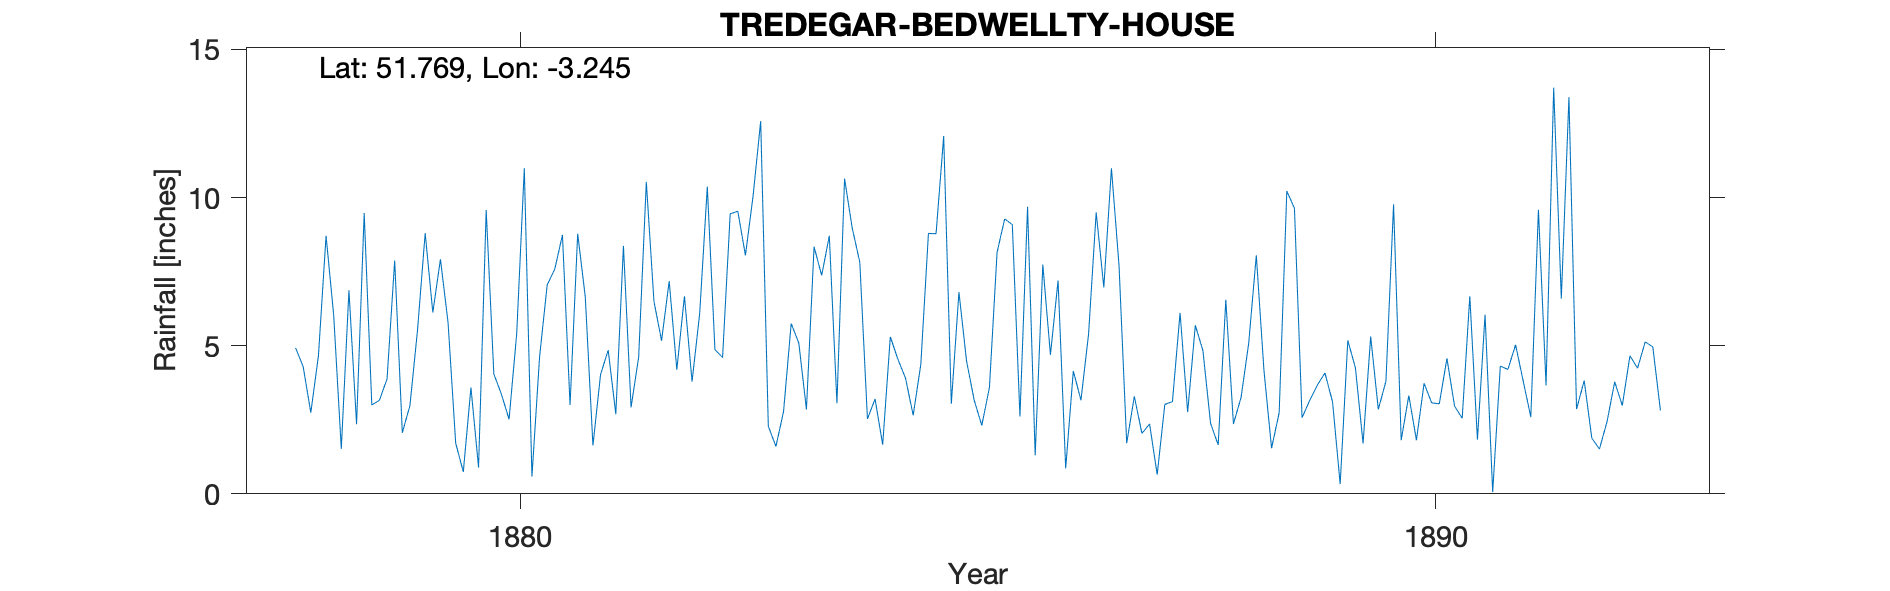

The table this chart was drawn from, first rows:
TREDEGAR-BEDWELLTY-HOUSE, , , , , , , , , , , , , , , , , , , , , , , 
Grid ref, SO142085, Long, -3.245, Lat, 51.77, Elevation, 972, ft., , , , , , , , , , , , , , , 
Station no, RR2258, , , , , , , , , , , , , , , , , , , , , , 
, 1870, 1871, 1872, 1873, 1874, 1875, 1876, 1877, 1878, 1879, 1880, 1881, 1882, 1883, 1884, 1885, 1886, 1887, 1888, 1889, 1890, 1891, 1892
January, , , , , , , , , 4.93, 3.88, 0.89, 3, 5.17, 10.05, 10.64, 8.78, 9.69, 7.69, 2.38, 2.57, 9.77, 6.05, 2.86
February, , , , , , , , , 4.29, 7.87, 9.58, 8.78, 7.18, 12.58, 8.98, 12.08, 1.3, 1.71, 1.65, 3.15, 1.81, 0.06, 3.82
March, , , , , , , , , 2.74, 2.06, 4.05, 6.64, 4.19, 2.28, 7.81, 3.04, 7.74, 3.29, 6.55, 3.67, 3.32, 4.31, 1.88
April, , , , , , , , , 4.66, 2.98, 3.36, 1.63, 6.67, 1.6, 2.53, 6.81, 4.69, 2.04, 2.36, 4.08, 1.81, 4.2, 1.51
May, , , , , , , , , 8.71, 5.54, 2.52, 4.03, 3.79, 2.78, 3.2, 4.48, 7.2, 2.36, 3.25, 3.1, 3.73, 5.03, 2.44
June, , , , , , , , , 6.03, 8.8, 5.4, 4.85, 6.09, 5.75, 1.66, 3.16, 0.86, 0.65, 5.08, 0.33, 3.07, 3.81, 3.78
July, , , , , , , , , 1.52, 6.12, 10.99, 2.69, 10.37, 5.09, 5.3, 2.31, 4.15, 3.02, 8.05, 5.18, 3.04, 2.59, 2.98
August, , , , , , , , , 6.87, 7.92, 0.58, 8.37, 4.87, 2.85, 4.54, 3.59, 3.16, 3.11, 4.17, 4.25, 4.57, 9.59, 4.66
September, , , , , , , , , 2.35, 5.78, 4.62, 2.92, 4.6, 8.34, 3.9, 8.15, 5.39, 6.11, 1.54, 1.7, 2.96, 3.66, 4.24
October, , , , , , , , , 9.48, 1.71, 7.05, 4.62, 9.45, 7.37, 2.65, 9.28, 9.5, 2.76, 2.74, 5.31, 2.55, 13.71, 5.13
November, , , , , , , , , 3, 0.74, 7.59, 10.53, 9.54, 8.71, 4.37, 9.09, 6.97, 5.69, 10.22, 2.85, 6.67, 6.59, 4.96
December, , , , , , , , , 3.16, 3.59, 8.74, 6.5, 8.05, 3.06, 8.79, 2.61, 10.99, 4.83, 9.64, 3.8, 1.83, 13.39, 2.81
Total, , , , , , , , , 57.74, 56.99, 65.37, 64.56, 79.97, 70.46, 64.37, 73.38, 71.64, 43.26, 57.63, 39.99, 45.13, 72.99, 41.07
NGR is Bedwellty House. Altitudes match, , , , , , , , , , , , , , , , , , , , , , , 
